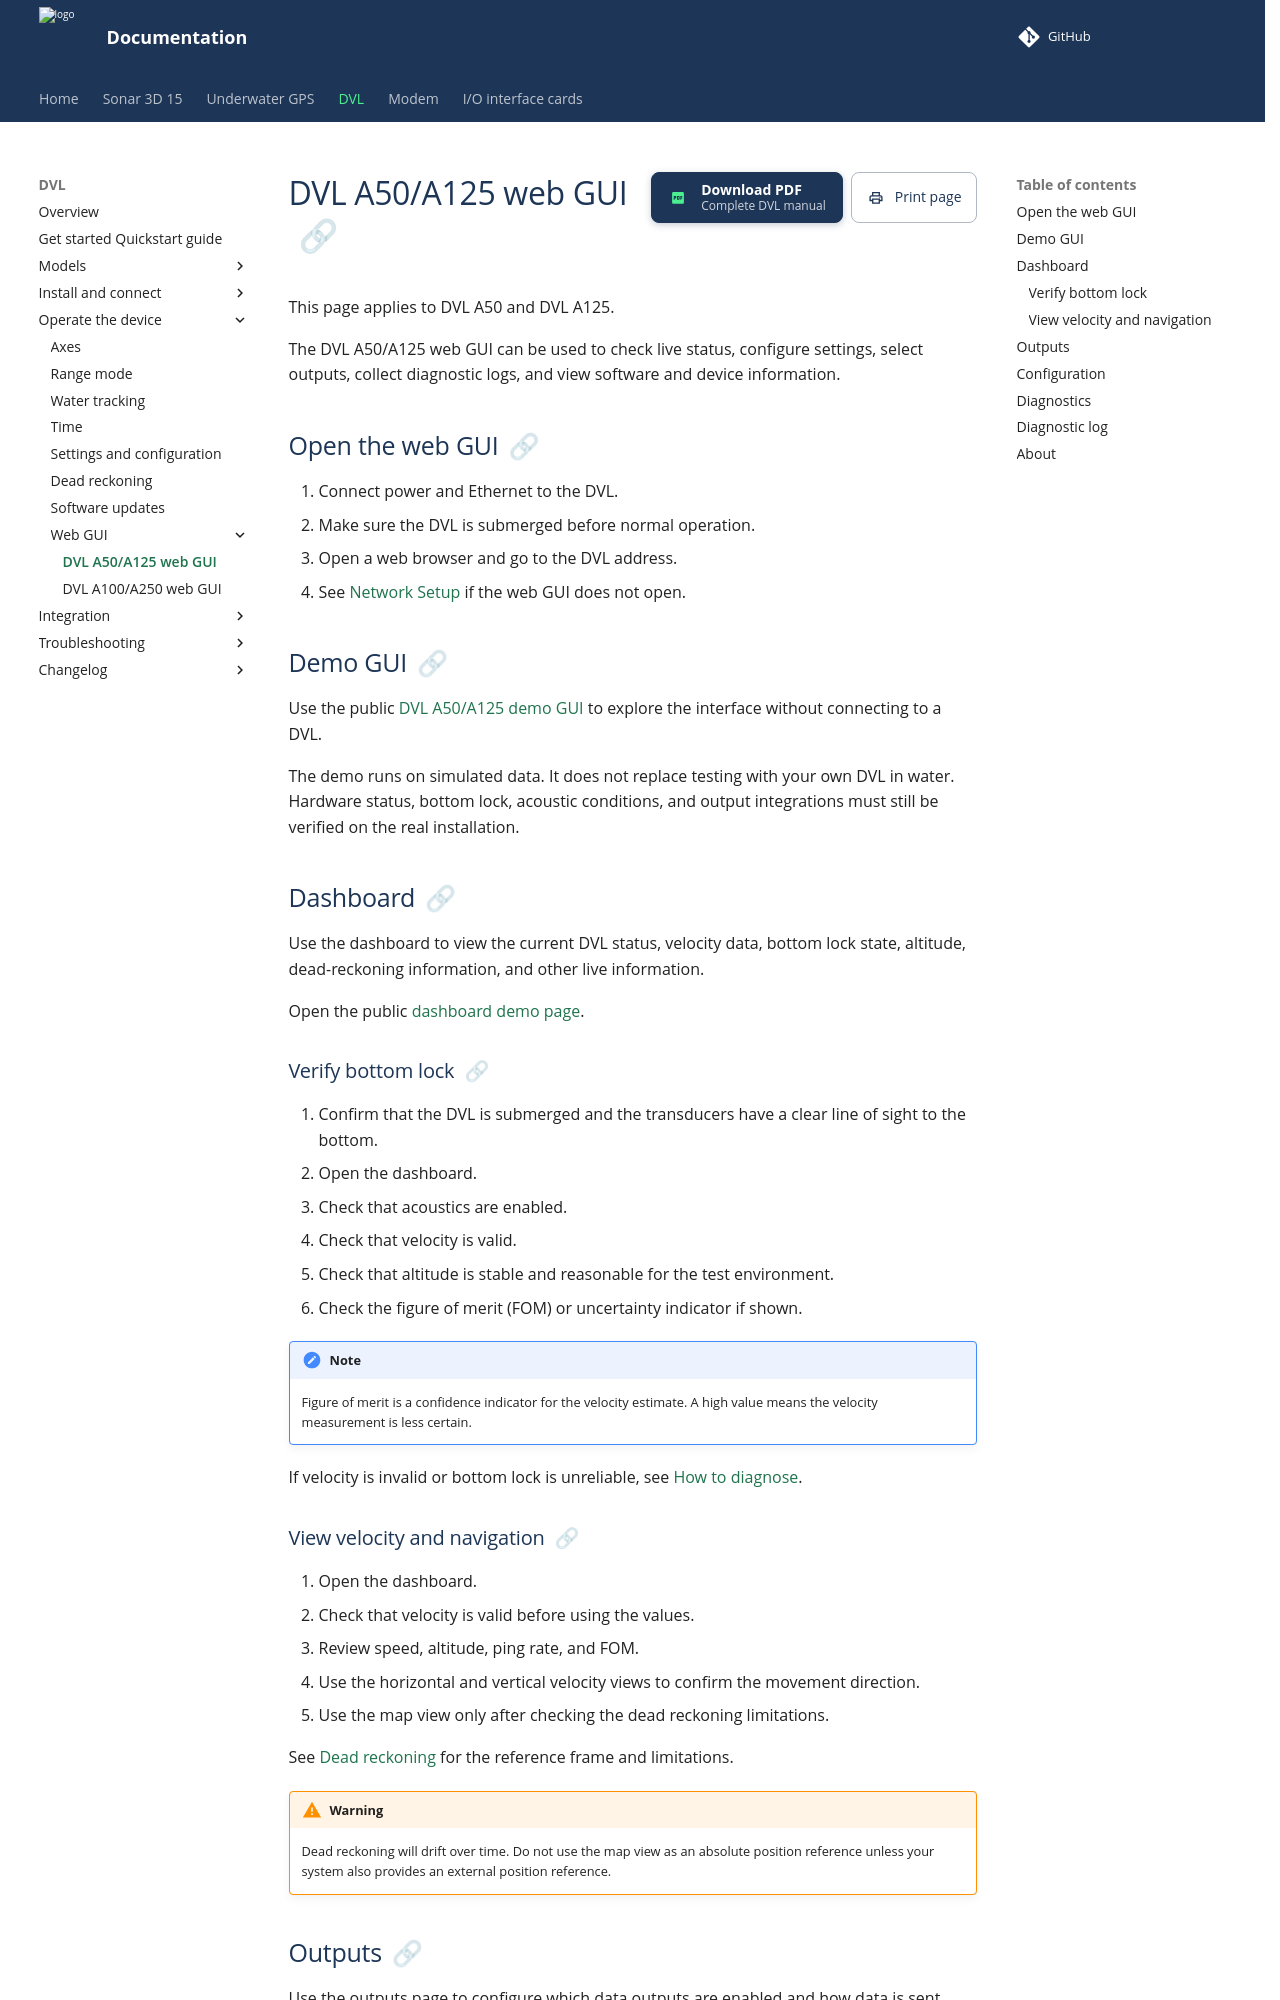

repository: waterlinked/docs · page: dvl/dvl-a50_a125-gui/index.html · generator: mkdocs

# DVL A50/A125 web GUI

This page applies to DVL A50 and DVL A125.

The DVL A50/A125 web GUI can be used to check live status, configure settings, select outputs, collect diagnostic logs, and view software and device information.

## Open the web GUI

1. Connect power and Ethernet to the DVL.
2. Make sure the DVL is submerged before normal operation.
3. Open a web browser and go to the DVL address.
4. See [Network Setup](networking.md) if the web GUI does not open.

## Demo GUI

Use the public [DVL A50/A125 demo GUI](https://dvl.demo.waterlinked.com/#/) to explore the interface without connecting to a DVL.

The demo runs on simulated data. It does not replace testing with your own DVL in water. Hardware status, bottom lock, acoustic conditions, and output integrations must still be verified on the real installation.

## Dashboard { #dashboard-live-data }

Use the dashboard to view the current DVL status, velocity data, bottom lock state, altitude, dead-reckoning information, and other live information.

Open the public [dashboard demo page](https://dvl.demo.waterlinked.com/#/).

### Verify bottom lock

1. Confirm that the DVL is submerged and the transducers have a clear line of sight to the bottom.
2. Open the dashboard.
3. Check that acoustics are enabled.
4. Check that velocity is valid.
5. Check that altitude is stable and reasonable for the test environment.
6. Check the figure of merit (FOM) or uncertainty indicator if shown.

!!! note
    Figure of merit is a confidence indicator for the velocity estimate. A high value means the velocity measurement is less certain.

If velocity is invalid or bottom lock is unreliable, see [How to diagnose](how-to-diagnose.md).

### View velocity and navigation

1. Open the dashboard.
2. Check that velocity is valid before using the values.
3. Review speed, altitude, ping rate, and FOM.
4. Use the horizontal and vertical velocity views to confirm the movement direction.
5. Use the map view only after checking the dead reckoning limitations.

See [Dead reckoning](dead-reckoning.md) for the reference frame and limitations.

!!! warning
    Dead reckoning will drift over time. Do not use the map view as an absolute position reference unless your system also provides an external position reference.
